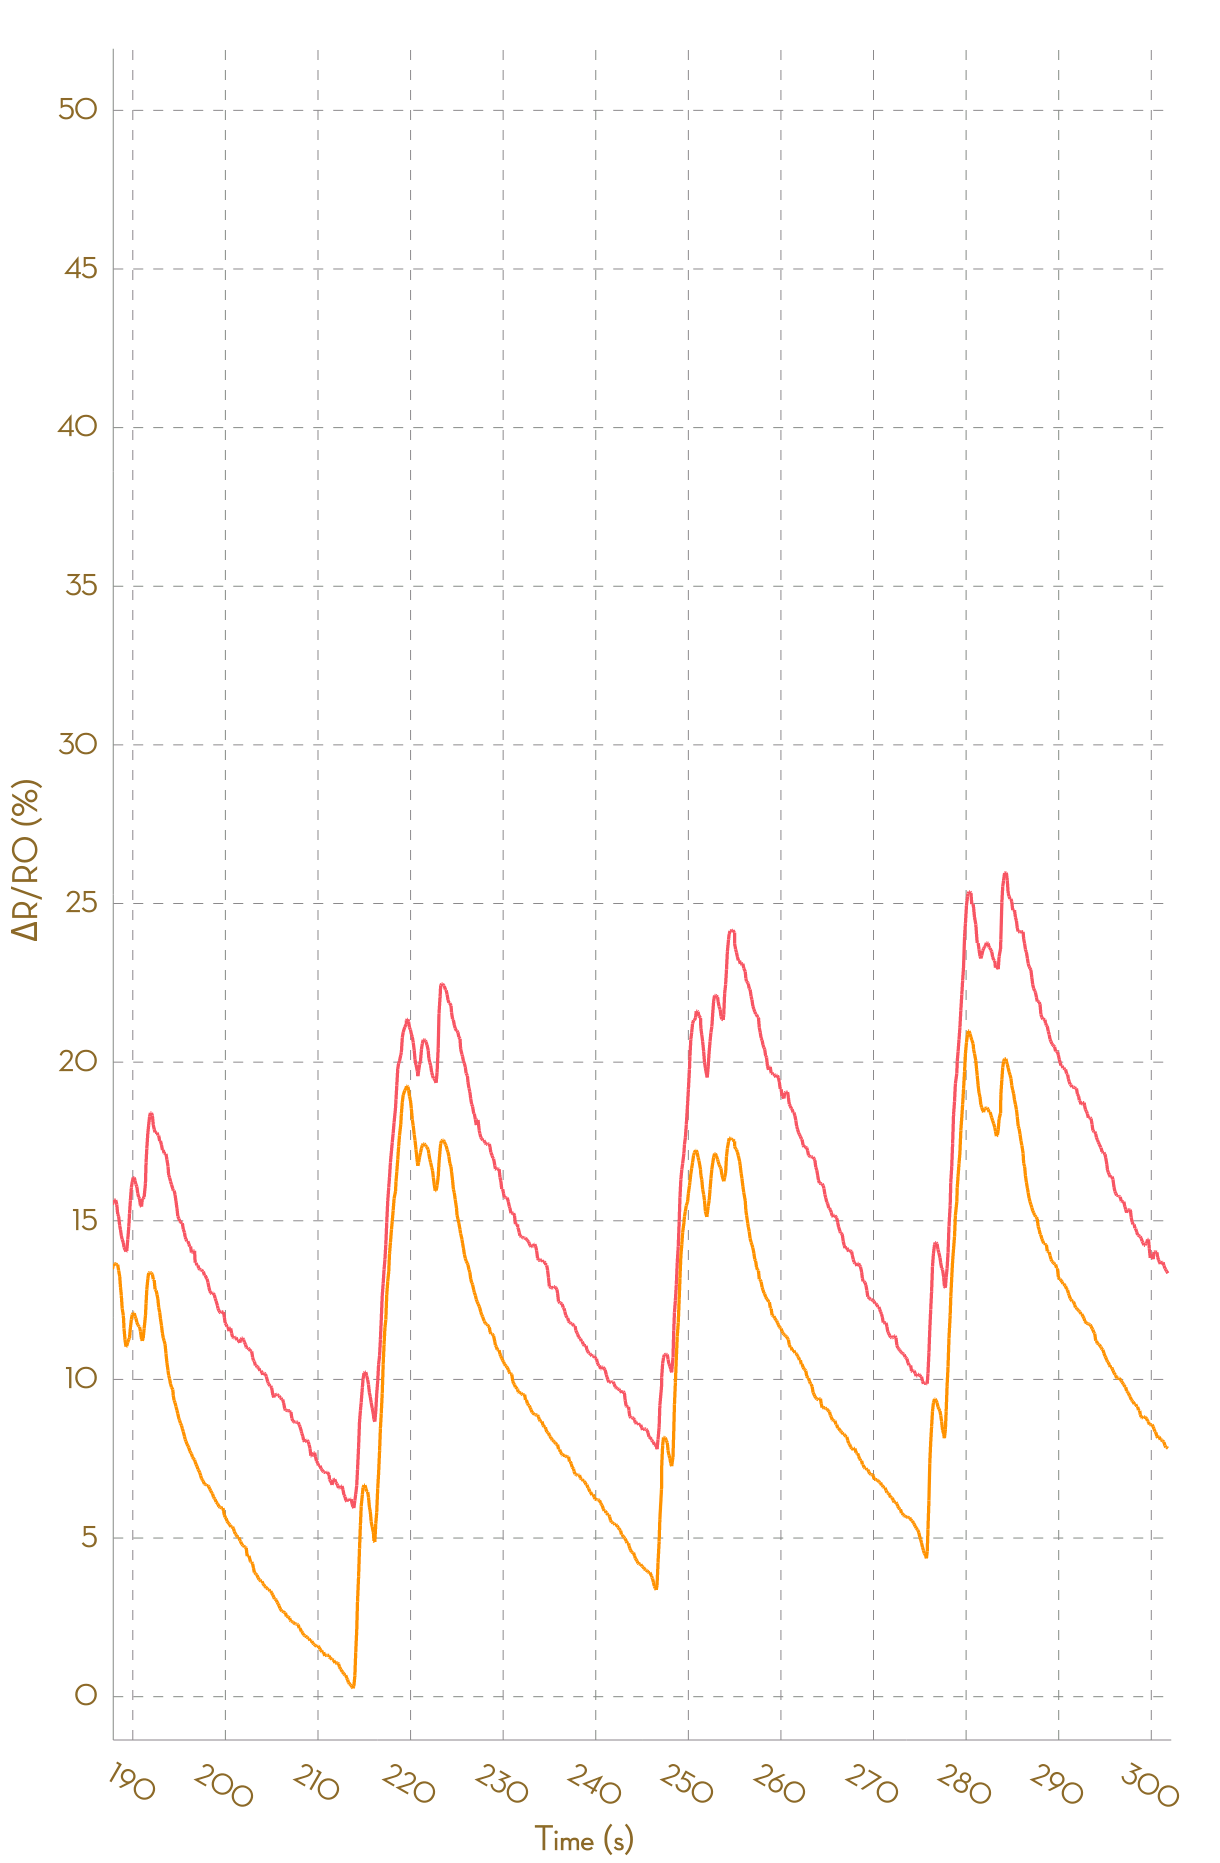

The table this chart was drawn from, first rows:
, Ch1, , Ch2, , Ch3, , Ch4, , Ch5, , Ch6, , Ch7, , Ch8, 
Time (s), R (kohm), ΔR/R0 (%), R (kohm), ΔR/R0 (%), R (kohm), ΔR/R0 (%), R (kohm), ΔR/R0 (%), R (kohm), ΔR/R0 (%), R (kohm), ΔR/R0 (%), R (kohm), ΔR/R0 (%), R (kohm), ΔR/R0 (%)
0.089, 5.669, 0.0000, 6.124, 0.0000, 27416, 0.0000, NA, NA, NA, NA, NA, NA, NA, NA, NA, NA
0.178, 5.669, 0.0000, 6.123, 0.0000, 25519, 0.0000, NA, NA, NA, NA, NA, NA, NA, NA, NA, NA
0.280, 5.669, 0.0000, 6.122, 0.0000, 45962, 0.0000, NA, NA, NA, NA, NA, NA, NA, NA, NA, NA
0.373, 5.668, 0.0000, 6.119, 0.0000, 49634, 0.0000, NA, NA, NA, NA, NA, NA, NA, NA, NA, NA
0.475, 5.659, 0.0000, 6.116, 0.0000, 53714, 0.0000, NA, NA, NA, NA, NA, NA, NA, NA, NA, NA
0.576, 5.665, 0.0000, 6.115, 0.0000, 53714, 0.0000, NA, NA, NA, NA, NA, NA, NA, NA, NA, NA
0.668, 5.669, 0.0000, 6.11, 0.0000, 24256, 0.0000, NA, NA, NA, NA, NA, NA, NA, NA, NA, NA
0.773, 5.669, 0.0000, 6.11, 0.0000, 26916, 0.0000, 187844, 0.0000, NA, NA, NA, NA, NA, NA, NA, NA
0.865, 5.669, 0.0000, 6.106, 0.0000, 52589, 0.0000, NA, NA, NA, NA, NA, NA, NA, NA, NA, NA
0.966, 5.67, 0.0000, 6.102, 0.0000, 52589, 0.0000, NA, NA, NA, NA, NA, NA, NA, NA, NA, NA
1.063, 5.67, 0.0000, 6.102, 0.0000, 29643, -43.63, 186937, 0.0000, NA, NA, NA, NA, NA, NA, NA, NA
1.162, 5.67, -0.0015, 6.1, -0.0455, 61247, 16.46, NA, NA, NA, NA, NA, NA, NA, NA, NA, NA
1.266, 5.67, 0.0010, 6.102, -0.0116, 61247, 16.46, NA, NA, NA, NA, NA, NA, NA, NA, NA, NA
1.374, 5.731, 1.078, 6.187, 1.387, 26602, -49.42, NA, NA, NA, NA, NA, NA, NA, NA, NA, NA
1.471, 5.805, 2.381, 6.313, 3.453, 25476, -51.56, NA, NA, NA, NA, NA, NA, NA, NA, NA, NA
1.570, 5.86, 3.36, 6.408, 5.011, 47839, -9.034, NA, NA, NA, NA, NA, NA, NA, NA, NA, NA
1.661, 5.924, 4.479, 6.46, 5.867, 51314, -2.424, NA, NA, NA, NA, NA, NA, NA, NA, NA, NA
1.774, 5.972, 5.326, 6.486, 6.292, 53502, 1.736, NA, NA, NA, NA, NA, NA, NA, NA, NA, NA
1.859, 6.013, 6.044, 6.508, 6.655, 57526, 9.388, NA, NA, NA, NA, NA, NA, NA, NA, NA, NA
1.956, 6.03, 6.351, 6.521, 6.862, 57526, 9.388, NA, NA, NA, NA, NA, NA, NA, NA, NA, NA
2.052, 6.033, 6.4, 6.527, 6.965, 26670, -49.29, NA, NA, NA, NA, NA, NA, NA, NA, NA, NA
2.149, 6.037, 6.47, 6.527, 6.965, 28544, -45.72, NA, NA, NA, NA, NA, NA, NA, NA, NA, NA
2.246, 6.037, 6.47, 6.522, 6.87, 28544, -45.72, NA, NA, NA, NA, NA, NA, NA, NA, NA, NA
2.365, 6.031, 6.365, 6.511, 6.7, 23626, -55.07, NA, NA, NA, NA, NA, NA, NA, NA, NA, NA
2.447, 6.025, 6.257, 6.5, 6.52, 25634, -51.26, NA, NA, NA, NA, NA, NA, NA, NA, NA, NA
2.541, 6.018, 6.145, 6.489, 6.328, 48900, -7.016, NA, NA, NA, NA, NA, NA, NA, NA, NA, NA
2.648, 5.996, 5.758, 6.479, 6.177, 51981, -1.157, NA, NA, NA, NA, NA, NA, NA, NA, NA, NA
2.740, 5.975, 5.385, 6.468, 5.993, 54257, 3.171, NA, NA, NA, NA, NA, NA, NA, NA, NA, NA
2.835, 5.966, 5.22, 6.457, 5.812, 54257, 3.171, NA, NA, NA, NA, NA, NA, NA, NA, NA, NA
2.985, 5.969, 5.269, 6.467, 5.968, 25092, -52.29, NA, NA, NA, NA, NA, NA, NA, NA, NA, NA
3.036, 5.984, 5.535, 6.501, 6.535, 26526, -49.56, NA, NA, NA, NA, NA, NA, NA, NA, NA, NA
3.133, 6.018, 6.135, 6.54, 7.179, 29111, -44.64, NA, NA, NA, NA, NA, NA, NA, NA, NA, NA
3.224, 6.042, 6.556, 6.581, 7.85, 29111, -44.64, NA, NA, NA, NA, NA, NA, NA, NA, NA, NA
3.330, 6.072, 7.092, 6.627, 8.59, 24158, -54.06, NA, NA, NA, NA, NA, NA, NA, NA, NA, NA
3.422, 6.09, 7.412, 6.674, 9.361, 26051, -50.46, NA, NA, NA, NA, NA, NA, NA, NA, NA, NA
3.521, 6.118, 7.9, 6.716, 10.05, 49789, -5.325, NA, NA, NA, NA, NA, NA, NA, NA, NA, NA
3.618, 6.147, 8.424, 6.764, 10.84, 52526, -0.1201, NA, NA, NA, NA, NA, NA, NA, NA, NA, NA
3.716, 6.179, 8.983, 6.804, 11.49, 55189, 4.944, NA, NA, NA, NA, NA, NA, NA, NA, NA, NA
3.812, 6.212, 9.569, 6.854, 12.31, 55189, 4.944, NA, NA, NA, NA, NA, NA, NA, NA, NA, NA
3.928, 6.258, 10.37, 6.893, 12.95, 25571, -51.38, NA, NA, NA, NA, NA, NA, NA, NA, NA, NA
4.016, 6.283, 10.81, 6.933, 13.61, 25527, -51.46, NA, NA, NA, NA, NA, NA, NA, NA, NA, NA
4.115, 6.309, 11.27, 6.961, 14.06, 26158, -50.26, NA, NA, NA, NA, NA, NA, NA, NA, NA, NA
4.222, 6.327, 11.59, 6.994, 14.61, 47272, -10.11, NA, NA, NA, NA, NA, NA, NA, NA, NA, NA
4.314, 6.356, 12.1, 7.035, 15.28, 50264, -4.421, NA, NA, NA, NA, NA, NA, NA, NA, NA, NA
4.411, 6.386, 12.63, 7.065, 15.78, 52947, 0.6809, NA, NA, NA, NA, NA, NA, NA, NA, NA, NA
4.510, 6.397, 12.82, 7.082, 16.05, 52947, 0.6809, NA, NA, NA, NA, NA, NA, NA, NA, NA, NA
4.607, 6.413, 13.11, 7.096, 16.29, 27627, -47.47, 189839, 0.0000, NA, NA, NA, NA, NA, NA, NA, NA
4.706, 6.419, 13.21, 7.105, 16.43, 54251, 3.16, NA, NA, NA, NA, NA, NA, NA, NA, NA, NA
4.803, 6.422, 13.26, 7.112, 16.55, 54251, 3.16, NA, NA, NA, NA, NA, NA, NA, NA, NA, NA
4.902, 6.422, 13.26, 7.117, 16.62, 27319, -48.05, 183759, 0.0000, NA, NA, NA, NA, NA, NA, NA, NA
5.005, 6.412, 13.09, 7.117, 16.62, 58408, 11.07, NA, NA, NA, NA, NA, NA, NA, NA, NA, NA
5.106, 6.403, 12.93, 7.108, 16.47, NA, NA, NA, NA, NA, NA, NA, NA, NA, NA, NA, NA
5.204, 6.386, 12.64, 7.094, 16.25, NA, NA, NA, NA, NA, NA, NA, NA, NA, NA, NA, NA
5.316, 6.373, 12.4, 7.079, 16.01, 30613, -41.79, NA, NA, NA, NA, NA, NA, NA, NA, NA, NA
5.407, 6.368, 12.32, 7.062, 15.72, 32016, -39.12, 192508, 0.0000, NA, NA, NA, NA, NA, NA, NA, NA
5.502, 6.364, 12.25, 7.047, 15.48, 32016, -39.12, 192508, 0.0000, NA, NA, NA, NA, NA, NA, NA, NA
5.602, 6.35, 12, 7.025, 15.12, 52310, -0.5312, NA, NA, NA, NA, NA, NA, NA, NA, NA, NA
5.696, 6.337, 11.77, 7.006, 14.82, 55308, 5.17, NA, NA, NA, NA, NA, NA, NA, NA, NA, NA
5.803, 6.323, 11.52, 6.995, 14.63, 55308, 5.17, NA, NA, NA, NA, NA, NA, NA, NA, NA, NA
... 3,004 more rows
